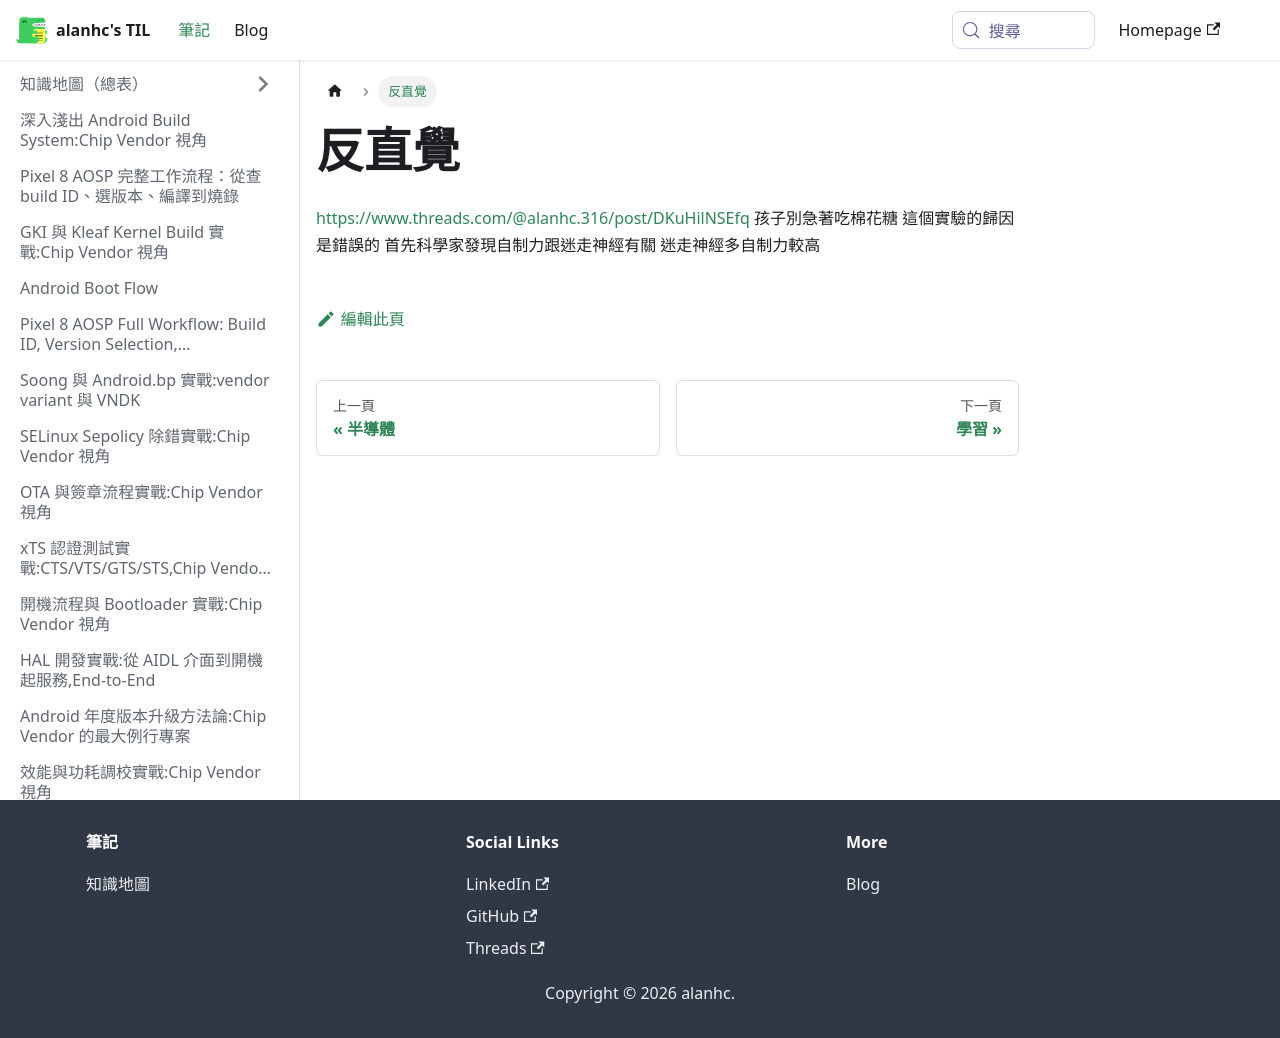

repository: alanhc/til · page: docs/反直覺.html · generator: docusaurus

# 反直覺

https://www.threads.com/@alanhc.316/post/DKuHilNSEfq
孩子別急著吃棉花糖
這個實驗的歸因是錯誤的
首先科學家發現自制力跟迷走神經有關
迷走神經多自制力較高
